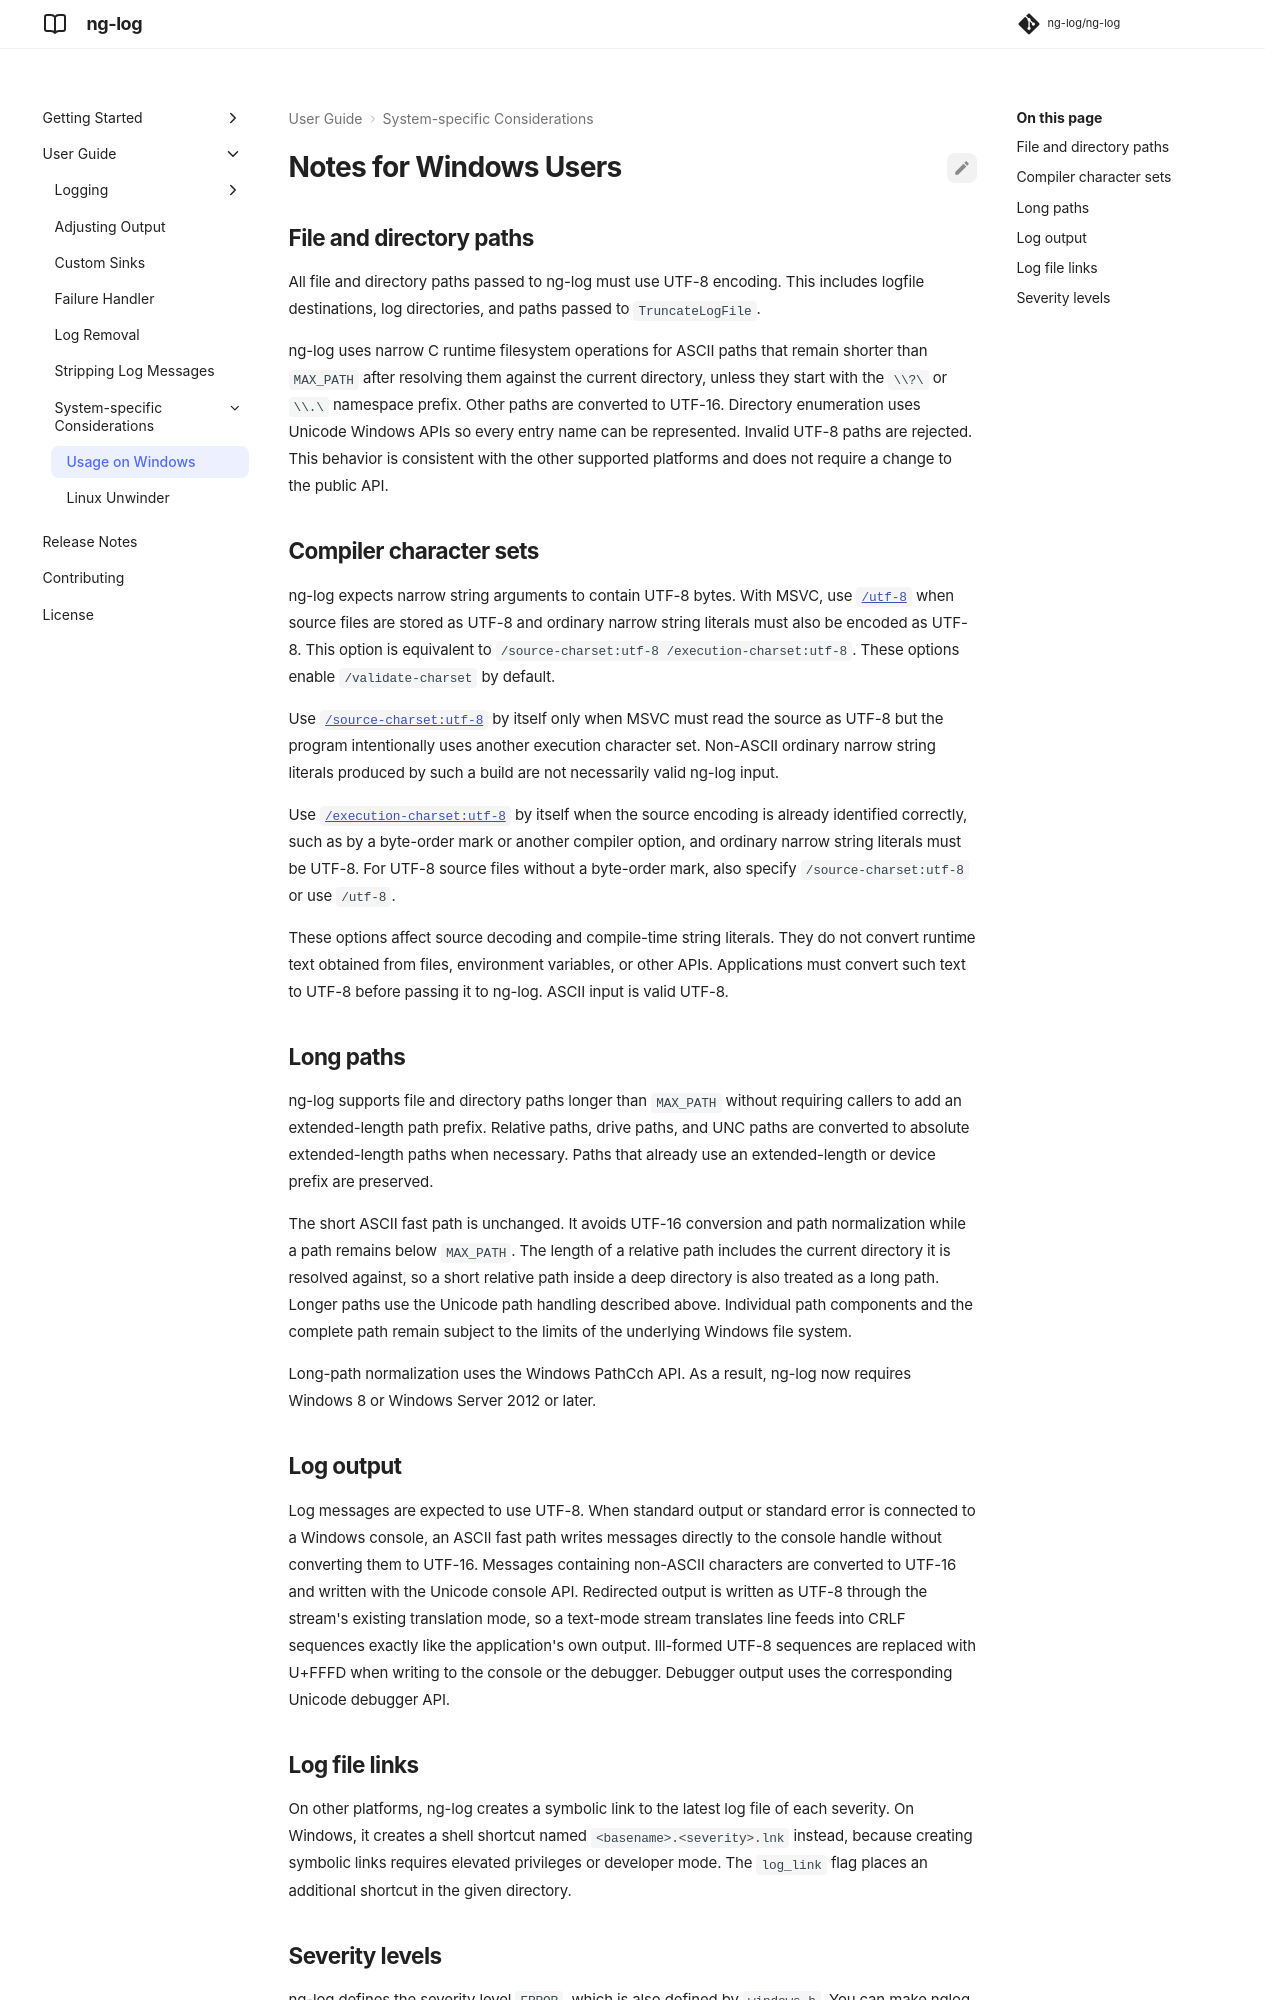

repository: ng-log/ng-log · page: 0.9.0/windows/index.html · generator: mkdocs

# Notes for Windows Users

ng-log defines the severity level `ERROR`, which is also defined by `windows.h`.
You can make nglog not define `INFO`, `WARNING`, `ERROR`, and `FATAL` by
defining `NGLOG_NO_ABBREVIATED_SEVERITIES` before including `nglog/logging.h`.
The prefixed constants `NGLOG_INFO`, `NGLOG_WARNING`, `NGLOG_ERROR`, and
`NGLOG_FATAL` are always available in the global namespace.

Even with this macro, you can still use the iostream like logging facilities:

``` cpp
#define NGLOG_NO_ABBREVIATED_SEVERITIES
#include <windows.h>
#include <ng-log/logging.h>

// ...

LOG(ERROR) << "This should work";
LOG_IF(ERROR, x > y) << "This should be also OK";
```

However, you cannot use `INFO`, `WARNING`, `ERROR`, and `FATAL` anymore for
functions defined in `nglog/logging.h`.

``` cpp
#define NGLOG_NO_ABBREVIATED_SEVERITIES
#include <windows.h>
#include <ng-log/logging.h>

// ...

// This won’t work.
// nglog::FlushLogFiles(nglog::ERROR);
